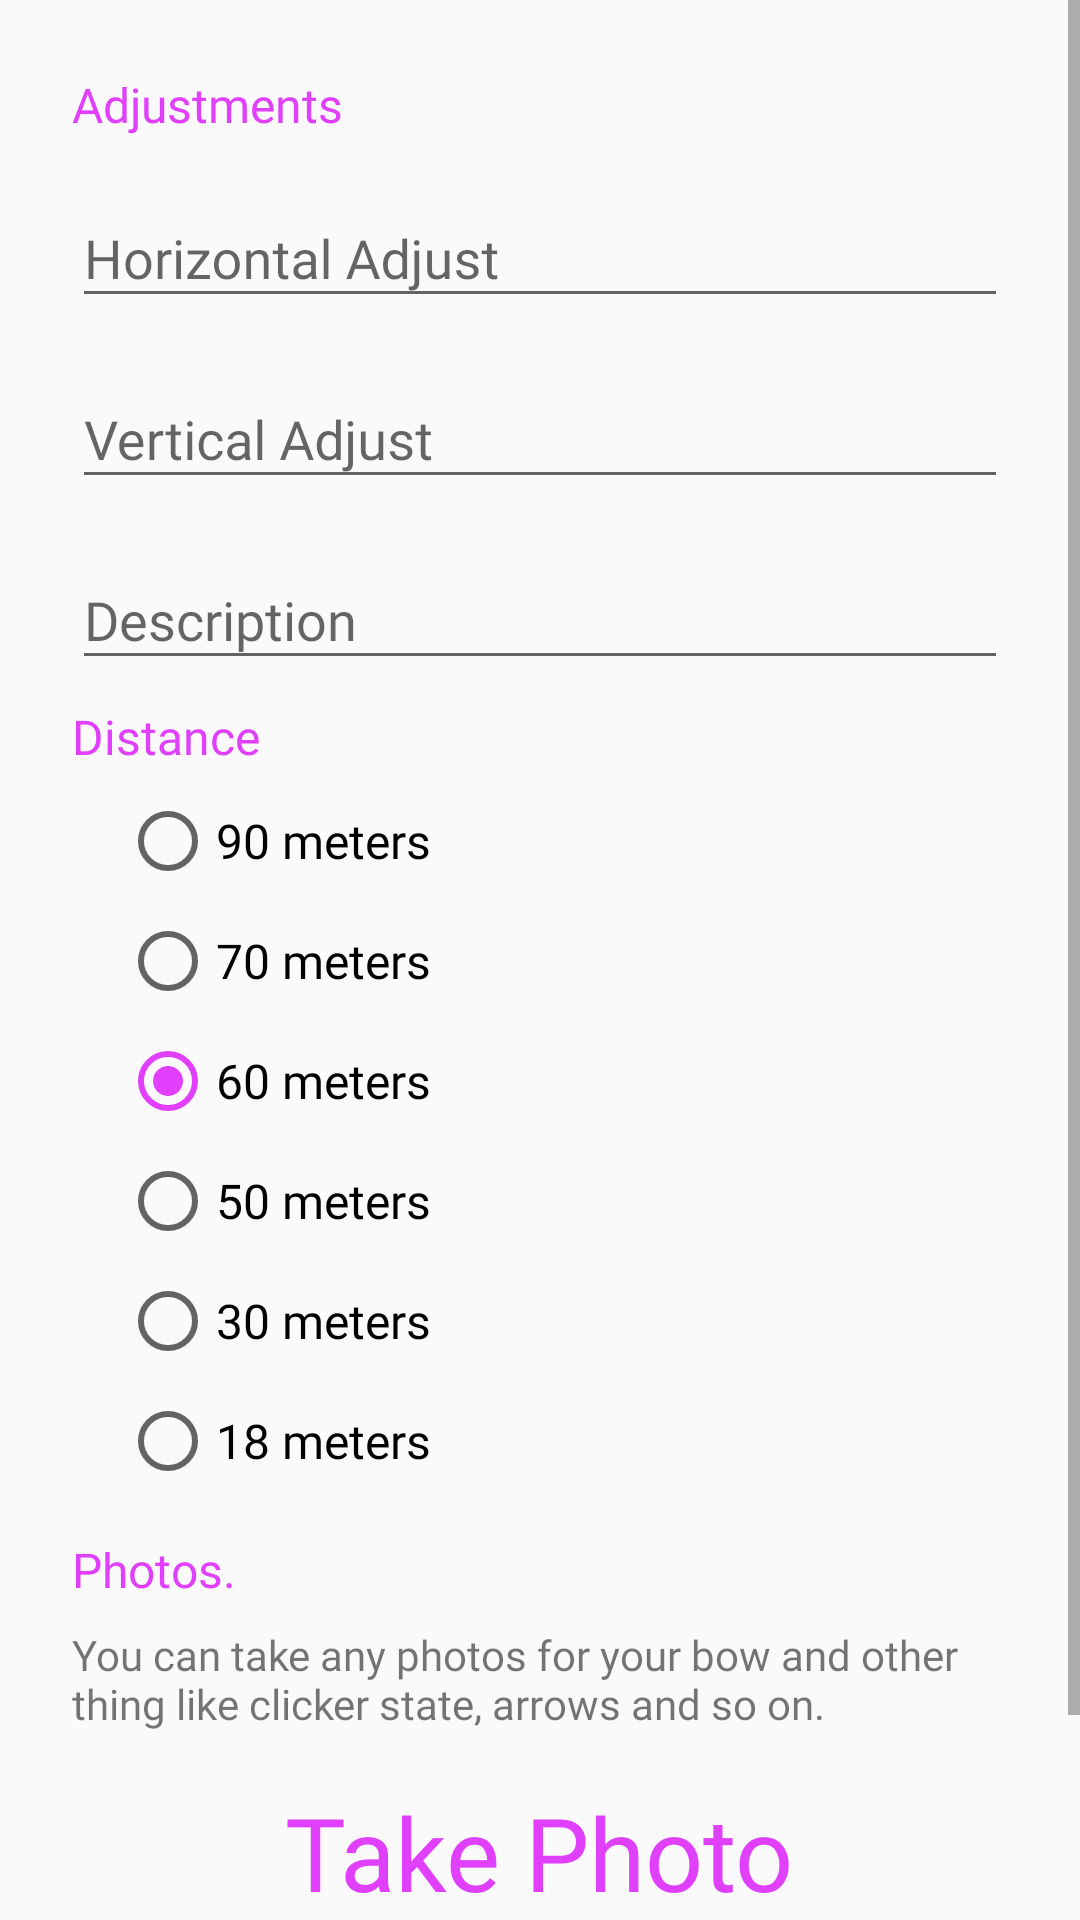

Layout XML and referenced resources for this Android screen:
<!-- AndroidManifest.xml: application theme AppTheme -->
<!-- res/layout/content_add_adjustment.xml -->
<?xml version="1.0" encoding="utf-8"?>
<ScrollView xmlns:android="http://schemas.android.com/apk/res/android"
    xmlns:app="http://schemas.android.com/apk/res-auto"
    xmlns:tools="http://schemas.android.com/tools"
    android:layout_width="match_parent"
    android:layout_height="match_parent"
    app:layout_behavior="@string/appbar_scrolling_view_behavior"
    tools:context=".activities.AddAdjustmentActivity"
    tools:showIn="@layout/activity_add_adjustment">

    <LinearLayout
        android:layout_width="match_parent"
        android:layout_height="wrap_content"
        android:orientation="vertical"
        android:padding="24dp">


        <TextView
            android:layout_width="wrap_content"
            android:layout_height="wrap_content"
            android:layout_marginBottom="8dp"
            android:fontFamily="@font/bahnschrift"
            android:text="@string/adjustments"
            android:textColor="@color/colorAccent"
            android:textSize="16sp" />

        <android.support.design.widget.TextInputLayout
            android:id="@+id/horizontalAdjustInputLayoutText"
            android:layout_width="match_parent"
            android:layout_height="wrap_content"
            android:layout_marginBottom="8dp">

            <android.support.design.widget.TextInputEditText
                android:id="@+id/horizontalAdjustInputEditText"
                android:layout_width="match_parent"
                android:layout_height="match_parent"
                android:fontFamily="@font/bahnschrift"
                android:hint="@string/horizontal_adjust"
                android:inputType="numberDecimal" />
        </android.support.design.widget.TextInputLayout>

        <android.support.design.widget.TextInputLayout
            android:id="@+id/verticalAdjustInputLayoutText"
            android:layout_width="match_parent"
            android:layout_height="wrap_content"
            android:layout_marginBottom="8dp">

            <android.support.design.widget.TextInputEditText
                android:id="@+id/verticalAdjustInputEditText"
                android:layout_width="match_parent"
                android:layout_height="match_parent"

                android:fontFamily="@font/bahnschrift"
                android:hint="@string/vertical_adjust"
                android:inputType="numberDecimal" />
        </android.support.design.widget.TextInputLayout>

        <android.support.design.widget.TextInputLayout
            android:layout_width="match_parent"
            android:layout_height="wrap_content"
            android:layout_marginBottom="8dp">

            <android.support.design.widget.TextInputEditText
                android:id="@+id/descriptionAdjustInputEditText"
                android:layout_width="match_parent"
                android:layout_height="match_parent"
                android:fontFamily="@font/bahnschrift"
                android:hint="@string/description"
                android:singleLine="true" />
        </android.support.design.widget.TextInputLayout>

        <TextView
            android:layout_width="wrap_content"
            android:layout_height="wrap_content"
            android:layout_marginBottom="8dp"
            android:fontFamily="@font/bahnschrift"
            android:text="@string/distance"
            android:textColor="@color/colorAccent"
            android:textSize="16sp" />

        <RadioGroup
            android:id="@+id/addAdjutsmentDistancesRadioGroup"
            android:layout_width="match_parent"
            android:layout_height="wrap_content"
            android:layout_marginBottom="8dp">

            <RadioButton
                android:id="@+id/addAdjust90MeterRadio"
                style="@style/RadioButtonAddAdjust"
                android:text="@string/_90_meters" />

            <RadioButton
                android:id="@+id/addAdjust70MeterRadio"
                style="@style/RadioButtonAddAdjust"
                android:checked="true"
                android:text="@string/_70_meters" />

            <RadioButton
                android:id="@+id/addAdjust60MeterRadio"
                style="@style/RadioButtonAddAdjust"
                android:checked="true"
                android:text="@string/_60_meters" />

            <RadioButton
                android:id="@+id/addAdjust50MeterRadio"
                style="@style/RadioButtonAddAdjust"
                android:text="@string/_50_meters" />

            <RadioButton
                android:id="@+id/addAdjust30MeterRadio"
                style="@style/RadioButtonAddAdjust"
                android:text="@string/_30_meters" />

            <RadioButton
                android:id="@+id/addAdjust18MeterRadio"
                style="@style/RadioButtonAddAdjust"
                android:text="@string/_18_meters" />


        </RadioGroup>


        <TextView
            android:layout_width="wrap_content"
            android:layout_height="wrap_content"
            android:layout_marginBottom="8dp"
            android:fontFamily="@font/bahnschrift"
            android:text="@string/photo_string"
            android:textColor="@color/colorAccent"
            android:textSize="16sp" />

        <TextView
            android:layout_width="wrap_content"
            android:layout_height="wrap_content"
            android:fontFamily="@font/bahnschrift"
            android:text="@string/info_add_photo_string" />

        <Button
            android:id="@+id/adjustButtonAddPhoto"
            android:layout_width="wrap_content"
            android:layout_height="wrap_content"
            android:layout_gravity="center_horizontal"
            android:layout_marginBottom="16dp"
            android:layout_marginTop="16dp"
            android:background="@null"
            android:fontFamily="@font/bahnschrift"
            android:text="@string/take_photo"
            android:textAllCaps="false"
            android:textColor="@color/colorAccent"
            android:textSize="34sp" />


        <TextView
            android:id="@+id/adjustPhotoStateTextView"
            android:layout_width="wrap_content"
            android:layout_height="wrap_content"
            android:layout_marginBottom="16dp"
            android:fontFamily="@font/bahnschrift"
            android:text="@string/no_photos_yet" />

    </LinearLayout>

</ScrollView>
<!-- res/layout/activity_add_adjustment.xml (included above) -->
<?xml version="1.0" encoding="utf-8"?>
<android.support.design.widget.CoordinatorLayout xmlns:android="http://schemas.android.com/apk/res/android"
    xmlns:app="http://schemas.android.com/apk/res-auto"
    xmlns:tools="http://schemas.android.com/tools"
    android:layout_width="match_parent"
    android:layout_height="match_parent"
    tools:context=".activities.AddAdjustmentActivity">

    <android.support.design.widget.AppBarLayout
        android:layout_width="match_parent"
        android:layout_height="wrap_content"
        android:theme="@style/AppTheme.AppBarOverlay">

        <android.support.v7.widget.Toolbar
            android:id="@+id/add_adjustment_toolbar"
            android:layout_width="match_parent"
            android:layout_height="?attr/actionBarSize"
            android:background="?attr/colorPrimary"
            app:popupTheme="@style/AppTheme.PopupOverlay" />

    </android.support.design.widget.AppBarLayout>

    <include layout="@layout/content_add_adjustment" />

</android.support.design.widget.CoordinatorLayout>
<!-- resources referenced by this layout -->
<resources>
  <color name="colorAccent">#E040FB</color>
  <string name="_18_meters">18 meters</string>
  <string name="_30_meters">30 meters</string>
  <string name="_50_meters">50 meters</string>
  <string name="_60_meters">60 meters</string>
  <string name="_70_meters">70 meters</string>
  <string name="_90_meters">90 meters</string>
  <string name="adjustments">Adjustments</string>
  <string name="description">Description</string>
  <string name="distance">Distance</string>
  <string name="horizontal_adjust">Horizontal Adjust</string>
  <string name="info_add_photo_string">You can take any photos for your bow and other thing like clicker state, arrows and so on.</string>
  <string name="no_photos_yet">No Photos yet.</string>
  <string name="photo_string">Photos.</string>
  <string name="take_photo">Take Photo</string>
  <string name="vertical_adjust">Vertical Adjust</string>
  <style name="AppTheme.AppBarOverlay" parent="ThemeOverlay.AppCompat.Dark.ActionBar" />
  <style name="AppTheme.PopupOverlay" parent="ThemeOverlay.AppCompat.Light" />
  <style name="RadioButtonAddAdjust">
          <item name="android:layout_width">wrap_content</item>
          <item name="android:layout_height">wrap_content</item>
          <item name="android:fontFamily">@font/bahnschrift</item>
          <item name="android:layout_marginStart">16dp</item>
          <item name="android:textSize">16sp</item>
          <item name="android:layout_marginBottom">8dp</item>
      </style>
  <style name="AppTheme" parent="Theme.AppCompat.Light.DarkActionBar">
          
          <item name="colorPrimary">@color/colorPrimary</item>
          <item name="colorPrimaryDark">@color/colorPrimaryDark</item>
          <item name="colorAccent">@color/colorAccent</item>
          
          
      </style>
  <color name="colorPrimary">#AB47BC</color>
  <color name="colorPrimaryDark">#8E24AA</color>
</resources>
